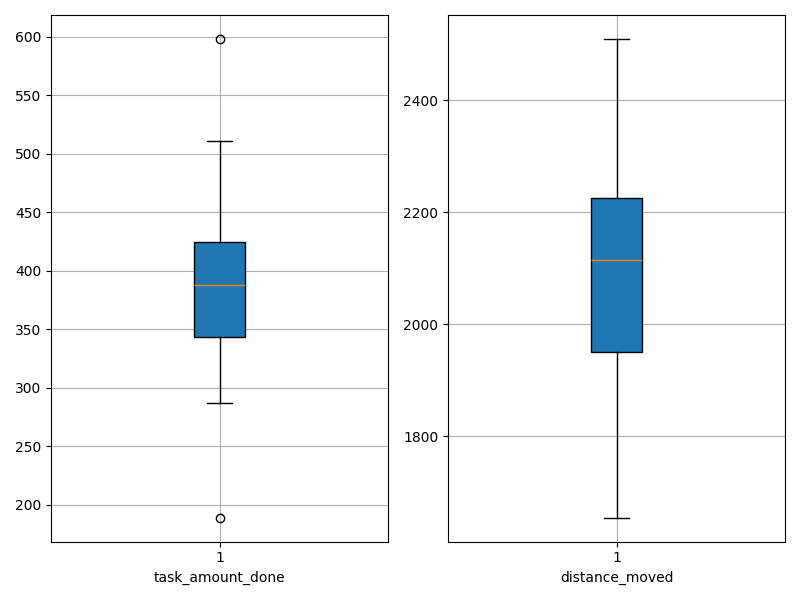

Data behind this chart, as committed beside it:
agent_id, task_amount_done, distance_moved
0, 372.0, 2169
1, 394.0, 1947
2, 495.0, 1882
3, 391.0, 2085
4, 324.0, 2196
5, 345.0, 2224
6, 385.0, 2107
7, 405.0, 1850
8, 343.0, 2202
9, 445.0, 1964
10, 358.0, 2013
11, 598.0, 1655
12, 465.0, 1856
13, 511.0, 1686
14, 397.0, 2111
15, 189.0, 2510
16, 368.0, 2155
17, 398.0, 2238
18, 339.0, 2314
19, 352.0, 2210
20, 437.0, 1991
21, 330.0, 2227
22, 506.0, 1756
23, 393.0, 2120
24, 297.0, 2328
25, 354.0, 2358
26, 287.0, 2073
27, 340.0, 2279
28, 431.0, 1836
29, 397.0, 2232
